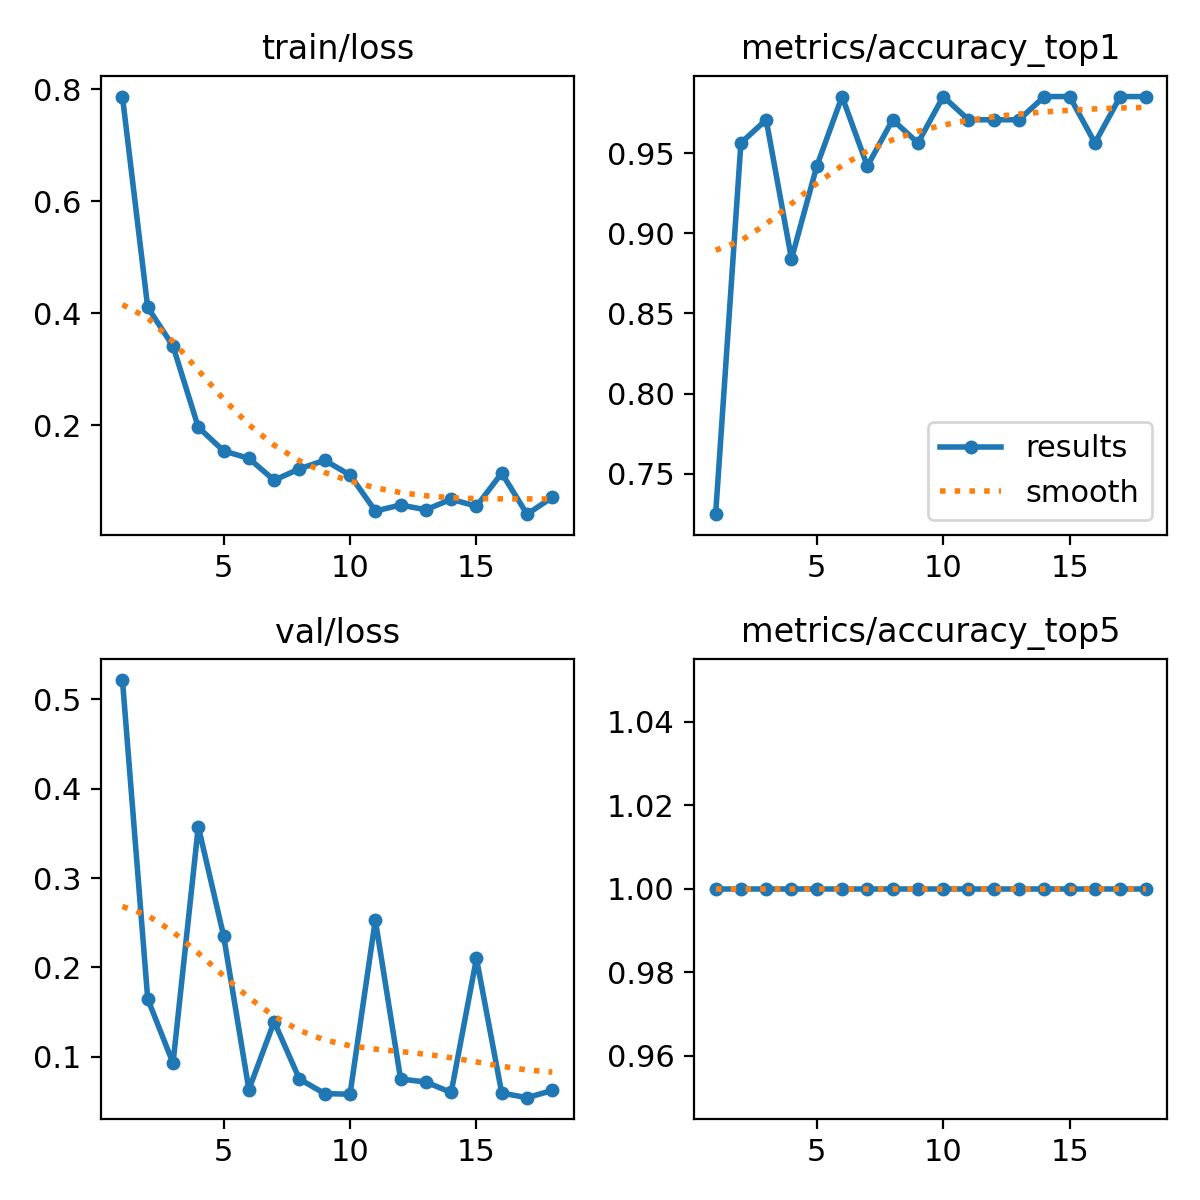

The data file committed next to this chart (first rows):
epoch, time, train/loss, metrics/accuracy_top1, metrics/accuracy_top5, val/loss, lr/pg0, lr/pg1, lr/pg2
1, 162.9, 0.7873, 0.7246, 1, 0.5215, 0.00017, 0.00017, 0.08317
2, 343, 0.4107, 0.9565, 1, 0.1648, 0.0003486, 0.0003486, 0.06535
3, 508.2, 0.3416, 0.971, 1, 0.09304, 0.0005218, 0.0005218, 0.04752
4, 668.9, 0.1968, 0.8841, 1, 0.3577, 0.0006853, 0.0006853, 0.02969
5, 826.4, 0.1545, 0.942, 1, 0.2356, 0.0008355, 0.0008355, 0.01184
6, 983.1, 0.1411, 0.9855, 1, 0.06335, 0.0009055, 0.0009055, 0.0009055
7, 1138, 0.1021, 0.942, 1, 0.1394, 0.0008658, 0.0008658, 0.0008658
8, 1297, 0.1224, 0.971, 1, 0.07516, 0.0008205, 0.0008205, 0.0008205
9, 1454, 0.1377, 0.9565, 1, 0.05891, 0.0007702, 0.0007702, 0.0007702
10, 1614, 0.1114, 0.9855, 1, 0.05821, 0.0007158, 0.0007158, 0.0007158
11, 1773, 0.04712, 0.971, 1, 0.2531, 0.000658, 0.000658, 0.000658
12, 1934, 0.0578, 0.971, 1, 0.07526, 0.0005978, 0.0005978, 0.0005978
13, 2094, 0.04939, 0.971, 1, 0.07186, 0.0005361, 0.0005361, 0.0005361
14, 2254, 0.06812, 0.9855, 1, 0.06019, 0.0004739, 0.0004739, 0.0004739
15, 2415, 0.05564, 0.9855, 1, 0.2101, 0.0004122, 0.0004122, 0.0004122
16, 2576, 0.1148, 0.9565, 1, 0.05949, 0.000352, 0.000352, 0.000352
17, 2739, 0.04147, 0.9855, 1, 0.05436, 0.0002942, 0.0002942, 0.0002942
18, 2902, 0.07157, 0.9855, 1, 0.06239, 0.0002398, 0.0002398, 0.0002398
